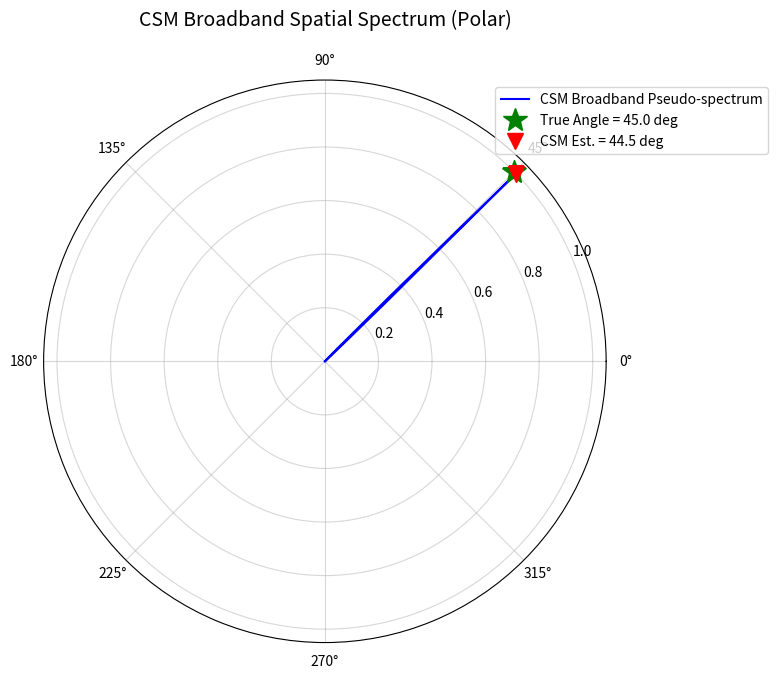
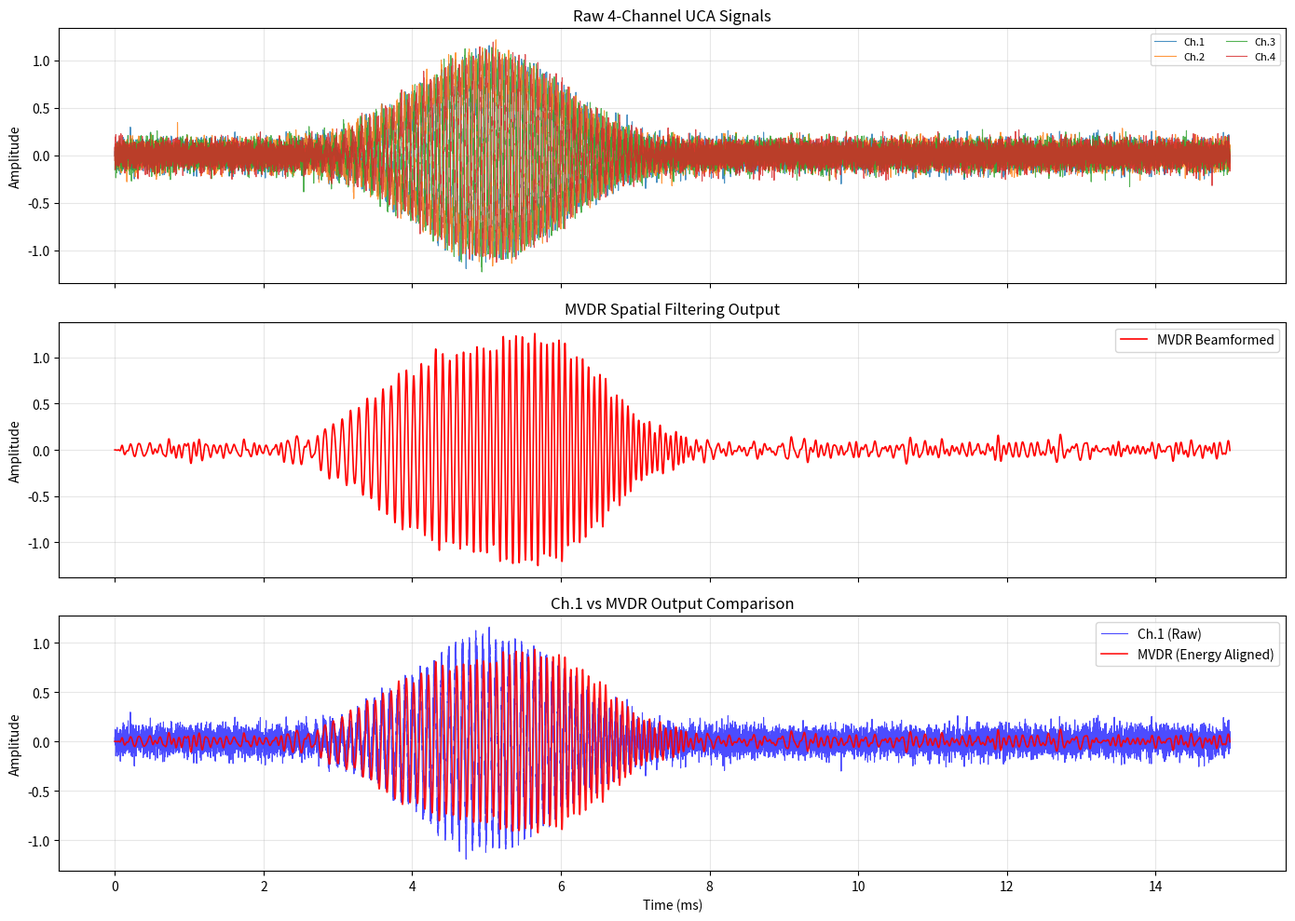

Recreate these plots in Python, in order.
#!/usr/bin/env python3
"""
array_signal_poc.py
====================
多通道阵列信号的空间滤波与方位估计 —— 纯算法概念验证（PoC）
[V3 - CSM 相干信号子空间法]

物理背景：油气管道含砂监测。砂粒撞击管壁产生宽带声发射（AE）信号。
核心目标：利用均匀圆阵（UCA）和 CSM (相干信号子空间法) + MVDR 算法，
          实现高精度宽带撞击方位估计与空间滤波。

算法流程：
  1. 阵列信号建模：虚拟 4 通道 UCA 接收信号（含时延 + 噪声）
  2. 带通滤波预处理：宽带 -> 窄带提取
  3. CSM 宽带空间谱扫描：
     a) CBF 粗扫获取预估角度 alpha_0
     b) 构造对角聚焦矩阵 T(f_k)，将所有频点聚焦到参考频率 f_0
     c) 合成相干协方差矩阵 R_C（多频点相干融合，天然满秩，不加对角加载）
     d) 单次 MUSIC 扫描获取精准 theta_est
  4. MVDR 最优权向量计算（含对角加载）
  5. 权向量合成 -> 还原纯净标量信号 y(t)
  6. 可视化验证

作者：AI Assistant
日期：2026-05-15
"""

import numpy as np
from scipy.signal import butter, sosfilt, chirp, hilbert
import matplotlib
matplotlib.use('Agg')
import matplotlib.pyplot as plt

# ============================================================
#  全局参数配置
# ============================================================
FS = 1_000_000          # 采样率 1 MHz
DURATION = 0.015        # 信号时长 15 ms
N_SAMPLES = int(FS * DURATION)

M = 4                   # 传感器通道数
RADIUS = 0.05           # 阵列半径 5 cm
SOUND_SPEED = 1500.0    # 流体中声速 1500 m/s

TRUE_ANGLE_DEG = 45.0   # 真实撞击方位角（度）
SNR_DB = 10.0           # 信噪比 dB

# 带通滤波器参数（提取撞击信号主频段）
BP_LOW = 5e3            # 5 kHz
BP_HIGH = 15e3          # 15 kHz
FILTER_ORDER = 4

# CSM 扫描参数
ANGLE_STEP = 0.5        # 扫描步长（度）
N_FREQ_BINS = 50        # CSM 使用的频点数量（在通带内均匀选取）

# 对角加载系数（仅用于 MVDR，不用于 CSM 的协方差矩阵）
DIAG_LOAD_EPS = 1e-6

# 输出图片文件名
FIG_MUSIC = "music_spectrum.png"
FIG_COMPARE = "signal_comparison.png"


# ============================================================
#  辅助函数：Hilbert 变换（解析信号构造）
# ============================================================
def analytic_signal(x: np.ndarray) -> np.ndarray:
    """通过 scipy.signal.hilbert 构造实信号的解析信号（复数域）。"""
    return hilbert(x)


# ============================================================
#  第一步：阵列信号建模
# ============================================================
def generate_array_data(
    m: int = M,
    radius: float = RADIUS,
    c: float = SOUND_SPEED,
    fs: int = FS,
    n_samples: int = N_SAMPLES,
    true_angle_deg: float = TRUE_ANGLE_DEG,
    snr_db: float = SNR_DB,
) -> tuple[np.ndarray, np.ndarray, np.ndarray]:
    """
    生成虚拟 4 通道均匀圆阵（UCA）接收数据。

    参数
    ----------
    m : int
        传感器数量。
    radius : float
        阵列半径（m）。
    c : float
        声速（m/s）。
    fs : int
        采样率（Hz）。
    n_samples : int
        采样点数。
    true_angle_deg : float
        真实撞击方位角（度），0 为 x 轴正方向。
    snr_db : float
        信噪比（dB）。

    返回
    -------
    X : np.ndarray, shape (m, n_samples)
        多通道接收信号（实数域）。
    t : np.ndarray, shape (n_samples,)
        时间轴。
    sensor_angles : np.ndarray, shape (m,)
        各传感器的方位角（弧度）。
    """
    # 1. 传感器位置（非均匀圆阵 ACA，打破空间对称性消除 180° 模糊）
    sensor_angles_deg = np.array([0.0, 75.0, 145.0, 260.0])
    sensor_angles = np.deg2rad(sensor_angles_deg)
    sensor_pos = np.array([
        [radius * np.cos(phi), radius * np.sin(phi)]
        for phi in sensor_angles
    ])  # shape (m, 2)

    # 2. 声源方向单位矢量（远场平面波假设）
    theta_true = np.deg2rad(true_angle_deg)
    source_dir = np.array([np.cos(theta_true), np.sin(theta_true)])  # (2,)

    # 3. 计算各传感器相对于原点的时延（物理修正：添加负号！）
    #    距离声源越近的阵元，应该越早接收到信号（时延越小）
    #    tau_i = -(p_i . u) / c
    delays = -(sensor_pos @ source_dir) / c  # shape (m,)
    # 极其关键：为了在下方 X 矩阵赋值时不出现数组负索引导致时序环形错位，
    # 必须将整个阵列的相对时延平移为非负数。
    # （整体的时间平移等价于信号晚发出一会儿，不影响阵元间的相对相位差和方位估计）
    delays = delays - np.min(delays)

    # 4. 生成声源信号 s(t) -- 瞬态宽带 AE 脉冲
    t = np.arange(n_samples) / fs
    t0 = 0.005  # 脉冲中心时刻（延后以适应延长的 DURATION）
    sigma = 0.001  # 脉冲宽度（低频包络更宽）
    envelope = np.exp(-((t - t0) ** 2) / (2 * sigma ** 2))
    # 线性调频：从 5 kHz 扫到 15 kHz
    source_signal = envelope * chirp(t, f0=5e3, t1=t0 + 3 * sigma,
                                     f1=15e3, method='linear')
    source_signal[t < t0 - 3 * sigma] = 0.0
    source_signal[t > t0 + 3 * sigma] = 0.0

    # 5. 构造各通道接收信号（含时延）
    X = np.zeros((m, n_samples))
    for i in range(m):
        delay_samples = int(round(delays[i] * fs))
        if delay_samples >= 0:
            X[i, delay_samples:] = source_signal[:n_samples - delay_samples]
        else:
            X[i, :delay_samples] = source_signal[-delay_samples:]

    # 6. 添加加性高斯白噪声（控制 SNR）
    signal_power = np.mean(X ** 2)
    noise_power = signal_power / (10 ** (snr_db / 10))
    noise = np.sqrt(noise_power) * np.random.randn(m, n_samples)
    X += noise

    return X, t, sensor_angles


# ============================================================
#  预处理：带通滤波器（宽带 -> 窄带提取）
# ============================================================
def design_bandpass_filter(
    low: float = BP_LOW,
    high: float = BP_HIGH,
    fs: int = FS,
    order: int = FILTER_ORDER,
):
    """设计带通滤波器（二阶节形式）。"""
    sos = butter(order, [low, high], btype='band', fs=fs, output='sos')
    return sos


def apply_bandpass_filter(X: np.ndarray, sos) -> np.ndarray:
    """对多通道信号逐通道进行带通滤波。"""
    X_filtered = np.zeros_like(X)
    for i in range(X.shape[0]):
        X_filtered[i] = sosfilt(sos, X[i])
    return X_filtered


# ============================================================
#  第二步：CSM 宽带空间谱扫描（核心重构）
# ============================================================
def csm_scan(
    X: np.ndarray,
    sensor_angles: np.ndarray,
    radius: float = RADIUS,
    c: float = SOUND_SPEED,
    fs: int = FS,
    angle_step: float = ANGLE_STEP,
    n_freq_bins: int = N_FREQ_BINS,
    n_sources: int = 1,
) -> tuple[np.ndarray, np.ndarray, float]:
    """
    使用 CSM (相干信号子空间法) 在 0~360 范围内扫描宽带空间功率谱。

    核心思想：
      1. FFT 到频域，在通带内选取 K 个有效频点
      2. CBF 粗扫获取预估角度 alpha_0
      3. 构造对角聚焦矩阵 T(f_k)，将所有频点聚焦到参考频率 f_0
      4. 合成相干协方差矩阵 R_C（多频点相干融合，天然满秩）
      5. 对 R_C 做一次 eigh，用 a(f_0, theta) 做 MUSIC 扫描

    参数
    ----------
    X : np.ndarray, shape (m, n_samples)
        滤波后的多通道信号。
    sensor_angles : np.ndarray, shape (m,)
        各传感器的方位角（弧度）。
    radius : float
        阵列半径（m）。
    c : float
        声速（m/s）。
    fs : int
        采样率（Hz）。
    angle_step : float
        扫描步长（度）。
    n_freq_bins : int
        在通带内选取的频点数量。
    n_sources : int
        信号源数量。

    返回
    -------
    angles_deg : np.ndarray
        扫描角度网格（度）。
    spectrum : np.ndarray
        CSM 宽带伪谱值。
    est_angle_deg : float
        估计的撞击方位角（度）。
    """
    m = X.shape[0]
    n_samples = X.shape[1]

    # ---- 1. FFT 将信号转换到频域 ----
    X_freq = np.fft.fft(X, axis=1)  # shape (m, n_samples)
    freqs = np.fft.fftfreq(n_samples, 1 / fs)

    # ---- 2. 在通带内选取有效频点 ----
    pos_mask = freqs > 0
    freqs_pos = freqs[pos_mask]
    X_freq_pos = X_freq[:, pos_mask]  # shape (m, n_pos)

    band_mask = (freqs_pos >= BP_LOW) & (freqs_pos <= BP_HIGH)
    freq_band = freqs_pos[band_mask]
    X_freq_band = X_freq_pos[:, band_mask]  # shape (m, n_band)

    n_band = len(freq_band)
    if n_band < n_freq_bins:
        selected_indices = np.arange(n_band)
    else:
        selected_indices = np.linspace(0, n_band - 1, n_freq_bins,
                                       dtype=int)

    selected_freqs = freq_band[selected_indices]  # shape (K,)
    X_selected = X_freq_band[:, selected_indices]  # shape (m, K)

    K = len(selected_freqs)
    print(f"  CSM: 通带内 {n_band} 个频点, 选取 {K} 个用于相干聚焦")

    # ---- 3. 参考频率（带通中心频率） ----
    f0 = (BP_LOW + BP_HIGH) / 2.0
    k0 = 2 * np.pi * f0 / c  # 参考波数

    # ---- 4. CBF 粗扫获取预估角度 alpha_0 ----
    # 使用常规波束形成（延迟求和）快速扫描
    angles_coarse = np.arange(0, 360, 1.0)  # 1 度步长粗扫
    theta_coarse = np.deg2rad(angles_coarse)
    cos_diff_coarse = np.cos(theta_coarse[:, np.newaxis] -
                             sensor_angles[np.newaxis, :])

    # 对每个粗扫角度，计算所有频点的 CBF 输出功率
    cbf_power = np.zeros(len(angles_coarse))
    for k_idx in range(K):
        kk = 2 * np.pi * selected_freqs[k_idx] / c
        A_coarse = np.exp(1j * kk * radius * cos_diff_coarse) / np.sqrt(m)
        x_k = X_selected[:, k_idx:k_idx + 1]  # (m, 1)
        # CBF 输出: y = a^H @ x, 功率 = |y|^2
        with np.errstate(invalid='ignore', divide='ignore', over='ignore'):
            y_cbf = A_coarse.conj() @ x_k  # (N_coarse, 1)
        y_cbf = np.nan_to_num(y_cbf, nan=0.0, posinf=0.0, neginf=0.0)
        cbf_power += np.abs(y_cbf.flatten()) ** 2

    # ---- 4b. CBF 粗扫取全局峰值作为预估角度 alpha_0 ----
    # 非均匀圆阵（ACA）已打破空间对称性，180° 模糊自然消除，
    # 直接取全局最大峰值即可。
    alpha0_deg = angles_coarse[np.argmax(cbf_power)]
    alpha0 = np.deg2rad(alpha0_deg)
    print(f"  CBF coarse estimate: {alpha0_deg:.1f} deg")

    # ---- 5. 构造聚焦矩阵并合成相干协方差矩阵 R_C ----
    # 对角聚焦矩阵 T(f_k):
    #   T_{m,m}(f_k) = exp(+j * 2*pi * (f0 - f_k) * r/c * cos(alpha0 - gamma_m))
    # 其中 gamma_m 是第 m 个传感器的方位角
    #
    # 聚焦后: Y(f_k) = T(f_k) @ X(f_k)
    # 相干协方差: R_C = (1/K) * sum_k Y(f_k) @ Y^H(f_k)

    R_C = np.zeros((m, m), dtype=complex)

    for k_idx in range(K):
        fk = selected_freqs[k_idx]
        kk = 2 * np.pi * fk / c

        # 聚焦矩阵对角线元素 (物理修正：正向相位补偿)
        # exp(+j * (k0 - kk) * r * cos(alpha0 - gamma_m))
        # = exp(+j * 2*pi * (f0 - fk) * r/c * cos(alpha0 - gamma_m))
        phase_diff = (k0 - kk) * radius * np.cos(alpha0 - sensor_angles)
        T_diag = np.exp(1j * phase_diff)  # shape (m,)

        # 聚焦: Y(f_k) = T(f_k) @ X(f_k)
        # T 是对角矩阵，所以 Y_m = T_{mm} * X_m
        Y_k = T_diag[:, np.newaxis] * X_selected[:, k_idx:k_idx + 1]

        # 累加相干协方差
        R_C += Y_k @ Y_k.conj().T

    R_C /= K  # 相干平均

    # ---- 6. 对 R_C 做特征值分解（不加对角加载！） ----
    eigenvalues, eigenvectors = np.linalg.eigh(R_C)
    En = eigenvectors[:, :m - n_sources]  # shape (m, m-n_sources)

    # ---- 7. 用参考频率的 steering vector 做单次 MUSIC 扫描 ----
    angles_deg = np.arange(0, 360, angle_step)
    N_theta = len(angles_deg)
    theta_rad = np.deg2rad(angles_deg)

    cos_diff = np.cos(theta_rad[:, np.newaxis] -
                      sensor_angles[np.newaxis, :])
    A0 = np.exp(1j * k0 * radius * cos_diff) / np.sqrt(m)

    # 严格使用共轭转置 a^H 进行子空间投影
    with np.errstate(invalid='ignore', divide='ignore', over='ignore'):
        A0_En = A0.conj() @ En  # shape (N_theta, m-n_sources)
    A0_En = np.nan_to_num(A0_En, nan=0.0, posinf=0.0, neginf=0.0)
    denom = np.sum(np.abs(A0_En) ** 2, axis=1)  # shape (N_theta,)
    spectrum = 1.0 / (denom + 1e-30)

    # ---- 8. 找峰值（全局最大值） ----
    # 非均匀圆阵（ACA）已打破空间对称性，180° 镜像假峰自然消失，
    # 直接取全局最大峰值作为最终方位角估计。
    peak_idx = np.argmax(spectrum)
    est_angle_deg = angles_deg[peak_idx]

    return angles_deg, spectrum, est_angle_deg


# ============================================================
#  第三步：MVDR 最优权向量计算
# ============================================================
def mvdr_beamformer(
    X: np.ndarray,
    sensor_angles: np.ndarray,
    est_angle_deg: float,
    radius: float = RADIUS,
    c: float = SOUND_SPEED,
    diag_load_eps: float = DIAG_LOAD_EPS,
) -> np.ndarray:
    """
    根据估计的撞击方位角，计算 MVDR 最优权向量。
    （使用信号中心频率构造 steering vector）
    """
    m = X.shape[0]

    # 1. 构造解析信号计算协方差矩阵
    X_hilbert = np.zeros_like(X, dtype=complex)
    for i in range(m):
        X_hilbert[i] = analytic_signal(X[i])

    with np.errstate(invalid='ignore', divide='ignore', over='ignore'):
        R = (X_hilbert @ X_hilbert.conj().T) / X.shape[1]
    R = np.nan_to_num(R, nan=0.0, posinf=0.0, neginf=0.0)

    # 2. 对角加载（防止矩阵奇异）
    R_load = R + diag_load_eps * np.trace(R) / m * np.eye(m)

    # 3. 构造 steering vector a(theta_est) -- 使用中心频率
    fc = (BP_LOW + BP_HIGH) / 2.0
    wavelength = c / fc
    k = 2 * np.pi / wavelength

    theta_est = np.deg2rad(est_angle_deg)
    a = np.exp(1j * k * radius * np.cos(theta_est - sensor_angles))
    a = a / np.sqrt(m)

    # 4. MVDR 最优权向量
    R_inv = np.linalg.inv(R_load)
    numerator = R_inv @ a
    denominator = a.conj() @ numerator
    w_opt = numerator / denominator

    return w_opt


# ============================================================
#  第四步：权向量合成与信号还原
# ============================================================
def spatial_filtering(
    X: np.ndarray,
    w_opt: np.ndarray,
) -> np.ndarray:
    """
    将 MVDR 最优权向量作用于多通道信号，合成纯净标量信号。
    y(t) = w_opt^H * X(t)
    """
    with np.errstate(invalid='ignore', divide='ignore', over='ignore'):
        y = w_opt.conj() @ X
    y = np.nan_to_num(y, nan=0.0, posinf=0.0, neginf=0.0)
    return np.real(y)


# ============================================================
#  可视化验证
# ============================================================
def plot_results(
    angles_deg: np.ndarray,
    spectrum: np.ndarray,
    true_angle_deg: float,
    est_angle_deg: float,
    t: np.ndarray,
    X_raw: np.ndarray,
    y_mvdr: np.ndarray,
    fs: int = FS,
):
    """
    生成两张验证图并保存为本地文件。

    图1：CSM 宽带空间极坐标谱图
    图2：原始信号 vs MVDR 合成信号 时域对比图
    """
    # ---------- 图1：CSM 空间极坐标谱图 ----------
    fig1, ax1 = plt.subplots(1, 1, subplot_kw={'projection': 'polar'},
                              figsize=(8, 8))

    angles_rad = np.deg2rad(angles_deg)
    # 归一化谱到 [0, 1]
    s_min, s_max = spectrum.min(), spectrum.max()
    spectrum_norm = (spectrum - s_min) / (s_max - s_min + 1e-30)

    ax1.plot(angles_rad, spectrum_norm, 'b-', linewidth=1.5,
             label='CSM Broadband Pseudo-spectrum')
    ax1.fill(angles_rad, spectrum_norm, alpha=0.3, color='blue')

    # 标注真实角度
    true_rad = np.deg2rad(true_angle_deg)
    ax1.plot(true_rad, 1.0, 'g*', markersize=18,
             label=f'True Angle = {true_angle_deg:.1f} deg')

    # 标注估计角度
    est_rad = np.deg2rad(est_angle_deg)
    ax1.plot(est_rad, 1.0, 'rv', markersize=12,
             label=f'CSM Est. = {est_angle_deg:.1f} deg')

    ax1.set_title('CSM Broadband Spatial Spectrum (Polar)',
                  fontsize=14, pad=20)
    ax1.legend(loc='upper right', bbox_to_anchor=(1.3, 1.0))
    ax1.grid(True, alpha=0.5)

    plt.tight_layout()
    plt.savefig(FIG_MUSIC, dpi=150, bbox_inches='tight')
    plt.close(fig1)
    print(f"[OK] Saved CSM spectrum: {FIG_MUSIC}")

    # ---------- 图2：时域对比图 ----------
    fig2, axes = plt.subplots(3, 1, figsize=(14, 10), sharex=True)

    # 子图1：原始 4 通道信号
    for i in range(M):
        axes[0].plot(t * 1e3, X_raw[i], linewidth=0.8, alpha=0.8,
                     label=f'Ch.{i+1}')
    axes[0].set_ylabel('Amplitude')
    axes[0].set_title('Raw 4-Channel UCA Signals', fontsize=12)
    axes[0].legend(loc='upper right', ncol=2, fontsize=8)
    axes[0].grid(True, alpha=0.3)

    # 子图2：MVDR 合成信号
    axes[1].plot(t * 1e3, y_mvdr, 'r-', linewidth=1.2,
                 label='MVDR Beamformed')
    axes[1].set_ylabel('Amplitude')
    axes[1].set_title('MVDR Spatial Filtering Output', fontsize=12)
    axes[1].legend(loc='upper right')
    axes[1].grid(True, alpha=0.3)

    # 子图3：对比叠加（通道1 vs MVDR）
    ch1_power = np.mean(X_raw[0] ** 2)
    mvdr_power = np.mean(y_mvdr ** 2)
    scale = np.sqrt(ch1_power / (mvdr_power + 1e-30))
    y_mvdr_scaled = y_mvdr * scale

    axes[2].plot(t * 1e3, X_raw[0], 'b-', linewidth=0.8, alpha=0.7,
                 label='Ch.1 (Raw)')
    axes[2].plot(t * 1e3, y_mvdr_scaled, 'r-', linewidth=1.2, alpha=0.9,
                 label='MVDR (Energy Aligned)')
    axes[2].set_xlabel('Time (ms)')
    axes[2].set_ylabel('Amplitude')
    axes[2].set_title('Ch.1 vs MVDR Output Comparison', fontsize=12)
    axes[2].legend(loc='upper right')
    axes[2].grid(True, alpha=0.3)

    plt.tight_layout()
    plt.savefig(FIG_COMPARE, dpi=150, bbox_inches='tight')
    plt.close(fig2)
    print(f"[OK] Saved signal comparison: {FIG_COMPARE}")


# ============================================================
#  主程序
# ============================================================
def main():
    print("=" * 60)
    print("  Broadband Array Spatial Filtering & DOA PoC [CSM v3]")
    print("=" * 60)

    # ---------- Step 1: 生成虚拟阵列数据 ----------
    print("\n[Step 1] Generating virtual 4-channel UCA data...")
    np.random.seed(42)
    X_raw, t, sensor_angles = generate_array_data()
    print(f"  Duration: {DURATION*1000:.1f} ms,  "
          f"Sample Rate: {FS/1e3:.0f} kHz")
    print(f"  Data shape: {X_raw.shape}")
    print(f"  True impact angle: {TRUE_ANGLE_DEG} deg")
    print(f"  SNR: {SNR_DB} dB")

    # ---------- 预处理：带通滤波 ----------
    print("\n[Step 2] Bandpass filtering ({:.0f}-{:.0f} kHz)...".format(
        BP_LOW/1e3, BP_HIGH/1e3))
    sos = design_bandpass_filter()
    X_filt = apply_bandpass_filter(X_raw, sos)
    print("  Filtering done")

    # ---------- Step 2: CSM 宽带空间谱扫描 ----------
    print("\n[Step 3] CSM broadband spatial spectrum scanning...")
    angles_deg, spectrum, est_angle_deg = csm_scan(X_filt, sensor_angles)
    print(f"  Estimated angle: {est_angle_deg:.1f} deg")
    print(f"  Estimation error: "
          f"{abs(est_angle_deg - TRUE_ANGLE_DEG):.1f} deg")

    # ---------- Step 3: MVDR 最优权向量 ----------
    print("\n[Step 4] Computing MVDR optimal weight vector "
          "(with diagonal loading)...")
    w_opt = mvdr_beamformer(X_filt, sensor_angles, est_angle_deg)
    print(f"  Weight vector shape: {w_opt.shape}")
    print(f"  Weights (real): {np.round(np.real(w_opt), 4)}")
    print(f"  Weights (imag): {np.round(np.imag(w_opt), 4)}")

    # ---------- Step 4: 空间滤波合成 ----------
    print("\n[Step 5] Spatial filtering & signal reconstruction...")
    y_mvdr = spatial_filtering(X_filt, w_opt)
    print(f"  Output signal length: {len(y_mvdr)} samples")

    # ---------- 计算信噪比改善 ----------
    ch1_power_before = np.mean(X_filt[0] ** 2)
    mvdr_power = np.mean(y_mvdr ** 2)
    noise_region = slice(-500, None)
    noise_power_ch1 = np.mean(X_filt[0, noise_region] ** 2)
    noise_power_mvdr = np.mean(y_mvdr[noise_region] ** 2)

    snr_before = 10 * np.log10(
        (ch1_power_before - noise_power_ch1) / (noise_power_ch1 + 1e-30))
    snr_after = 10 * np.log10(
        (mvdr_power - noise_power_mvdr) / (noise_power_mvdr + 1e-30))
    print(f"\n  SNR improvement: {snr_before:.1f} dB -> "
          f"{snr_after:.1f} dB "
          f"(gain: {snr_after - snr_before:.1f} dB)")

    # ---------- 可视化 ----------
    print("\n[Step 6] Generating visualization figures...")
    plot_results(angles_deg, spectrum, TRUE_ANGLE_DEG, est_angle_deg,
                 t, X_raw, y_mvdr)

    print("\n" + "=" * 60)
    print("  PoC Validation Complete!")
    print("=" * 60)


if __name__ == "__main__":
    main()
